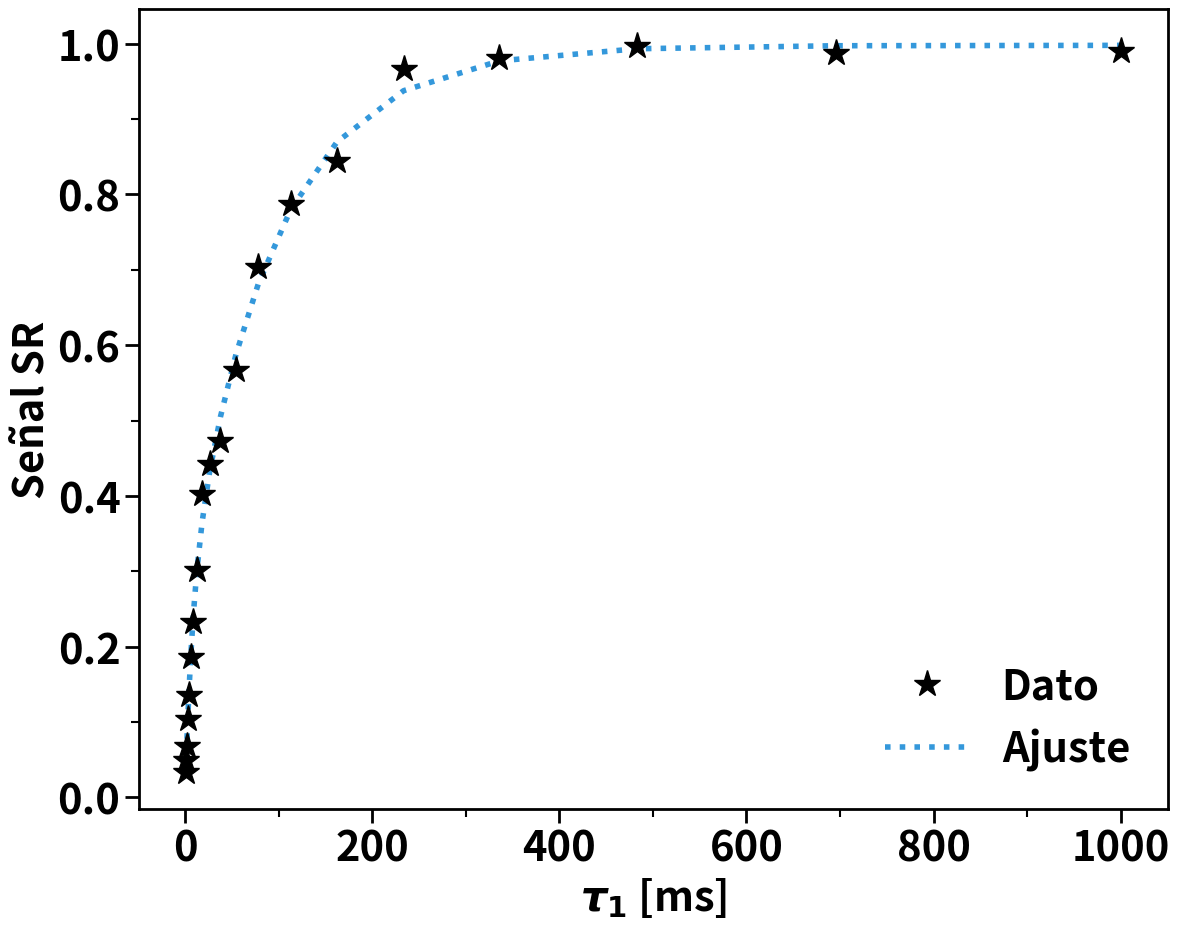
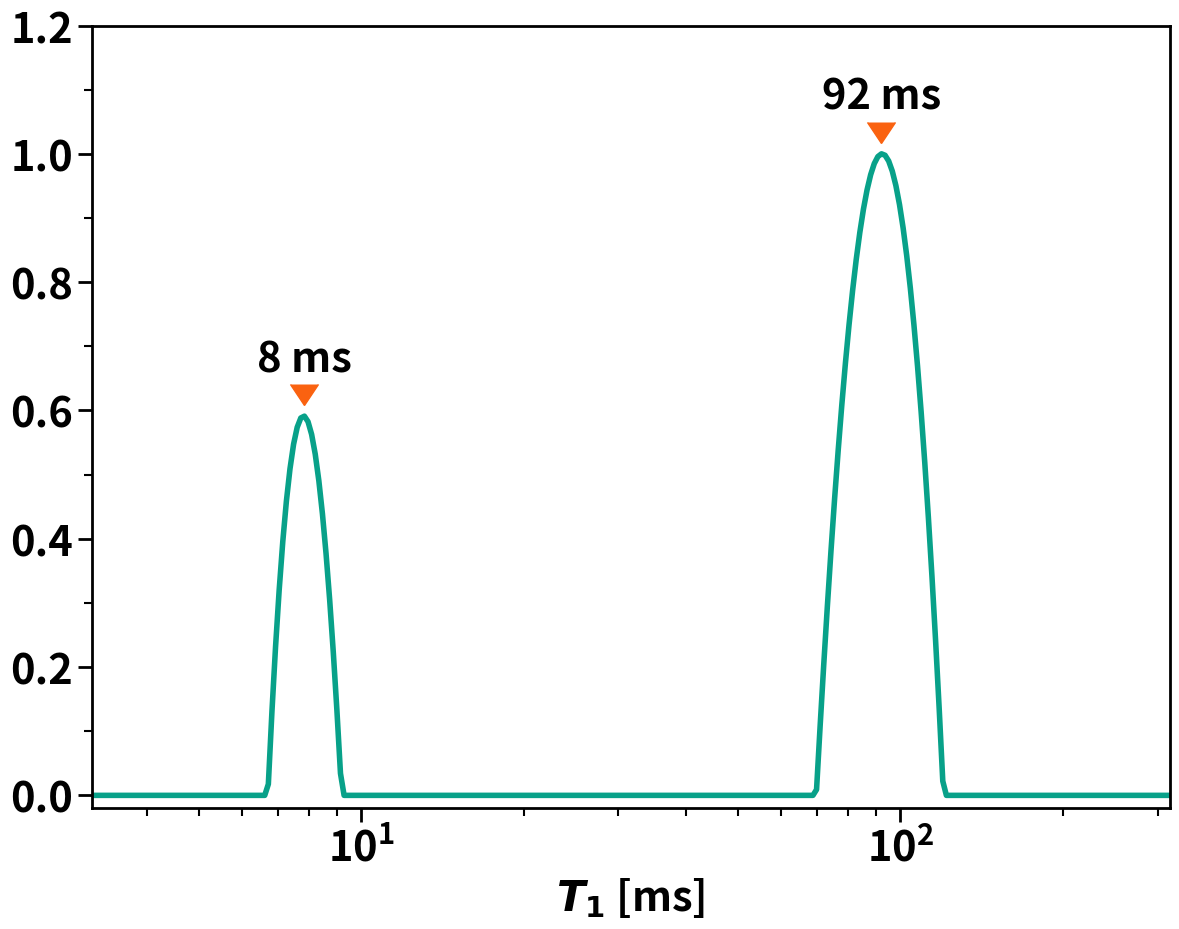

Reproduce these figures in Python, in order.
#!/usr/bin/python3.10

import numpy as np
np.random.seed(1994)
from scipy.signal import find_peaks
import matplotlib.pyplot as plt
from matplotlib.ticker import MultipleLocator

plt.rcParams["font.weight"] = "bold"
plt.rcParams["font.size"] = 30

plt.rcParams["axes.labelweight"] = "bold"
plt.rcParams["axes.linewidth"] = 2

plt.rcParams['xtick.major.size'] = 10
plt.rcParams['xtick.major.width'] = 2
plt.rcParams['xtick.minor.size'] = 6
plt.rcParams['xtick.minor.width'] = 1.5

plt.rcParams['ytick.major.size'] = 10
plt.rcParams['ytick.major.width'] = 2
plt.rcParams['ytick.minor.size'] = 6
plt.rcParams['ytick.minor.width'] = 1.5

plt.rcParams["legend.frameon"] = False
plt.rcParams["legend.fontsize"] = 30

plt.rcParams["figure.figsize"] = 12.5, 10
plt.rcParams["figure.autolayout"] = True

plt.rcParams["lines.linewidth"] = 4

# Colores
Verde = '#08a189' # = 08A189 = 8 161 137    (principal)
Naranja = '#fa6210' # = FA6210 = 250 98 16    (secundario)
Azul = '#3498db' # (terciario)
Morado = '#6a1b9a' # (cuaternario)
Gris = '#808080' # (alternativo)
Negro = '#000000' # =  = 0 0 0 (base)

def NLI_FISTA_1D(K, Z, alpha, S):
    '''
    Numeric Laplace inversion, based on FISTA.
    '''

    Z = np.reshape(Z, (len(Z), 1))
    S = np.reshape(S, (len(S), 1))

    KTK = K.T @ K
    KTZ = K.T @ Z
    ZZT = np.trace(Z @ Z.T)

    invL = 1 / (np.trace(KTK) + alpha)
    factor = 1 - alpha * invL

    Y = S
    tstep = 1
    lastRes = np.inf

    for iter in range(100000):
        term2 = KTZ - KTK @ Y
        Snew = factor * Y + invL * term2
        Snew[Snew<0] = 0

        tnew = 0.5 * (1 + np.sqrt(1 + 4 * tstep**2))
        tRatio = (tstep - 1) / tnew
        Y = Snew + tRatio * (Snew - S)
        tstep = tnew
        S = Snew

        if iter % 500 == 0:
            TikhTerm = alpha * np.linalg.norm(S)**2
            ObjFunc = ZZT - 2 * np.trace(S.T @ KTZ) + np.trace(S.T @ KTK @ S) + TikhTerm

            Res = np.abs(ObjFunc - lastRes) / ObjFunc
            lastRes = ObjFunc
            print(f'\t# It = {iter} >>> Residue = {Res:.6f}')

            if Res < 1E-5:
                break

    return S[:, 0], iter

def fitLapMag_1D(tau1, T1, S):
    '''
    Fits decay from T2 distribution.
    '''

    M = []
    for i in range(len(tau1)):
        m = 0
        for j in range(len(T1)):
            m += S[j] * (1 - np.exp(-tau1[i] / T1[j]))
        M.append(m)

    return M

################################################################################

largo = 20
tau1 = np.logspace(0, 3, largo) # ms
nP = len(tau1)
T1s = np.array([10, 100]) # ms
T1min, T1max = 0.5, 2.5
Amps = np.array([0.3, 0.7])
SGL = Amps[0] * (1 - np.exp(-tau1/T1s[0])) + Amps[1] * (1 - np.exp(-tau1/T1s[1]))
noise = np.random.normal(0, 0.015, largo)
SGLnoisy = SGL + noise

nBin = 300
S0 = np.ones(nBin)
T1 = np.logspace(T1min, T1max, nBin)
K = np.zeros((nP, nBin))
for i in range(nP):
    K[i, :] = 1 - np.exp(-tau1[i] / T1)

alpha = 0.008
Snoisy, iter = NLI_FISTA_1D(K, SGLnoisy, alpha, S0)

MagLap = fitLapMag_1D(tau1, T1, Snoisy)

# Remove edge effects from NLI on the plots
# S = S[2:-2]
# T1 = T1[2:-2]

_, axs = plt.subplots()

axs.plot(tau1, SGLnoisy, color=Negro, marker='*', ms=20, ls='', label='Dato')
axs.plot(tau1, MagLap, color=Azul, ls=':', zorder=-10, label='Ajuste')
axs.set_xlabel(r'$\tau_1$ [ms]')
axs.set_ylabel('Señal SR')
axs.legend(loc='lower right')

axs.xaxis.set_major_locator(MultipleLocator(200))
axs.xaxis.set_minor_locator(MultipleLocator(100))
axs.yaxis.set_major_locator(MultipleLocator(0.2))
axs.yaxis.set_minor_locator(MultipleLocator(0.1))

plt.savefig('simul_SR_TimeDomain')

Snorm = Snoisy / np.max(Snoisy)
peaks, _ = find_peaks(Snorm,height=0.025, distance = 5)
peaksx, peaksy = T1[peaks], Snorm[peaks]

_, axs = plt.subplots()

axs.plot(T1, Snorm, color = Verde)
for i in range(len(peaksx)):
    axs.plot(peaksx[i], peaksy[i] + 0.05, lw = 0, marker=11, ms=20, color=Naranja)
    axs.annotate(f'{peaksx[i]:.0f} ms', xy = (peaksx[i], peaksy[i] + 0.07), 
                    fontsize=30, ha='center')
axs.set_xlabel(r'$T_1$ [ms]')
axs.set_xscale('log')
axs.set_ylim(-0.02, 1.2)
axs.set_xlim(10.0**T1min, 10.0**T1max)

axs.yaxis.set_major_locator(MultipleLocator(0.2))
axs.yaxis.set_minor_locator(MultipleLocator(0.1))

plt.savefig('simul_SR_Laplace')